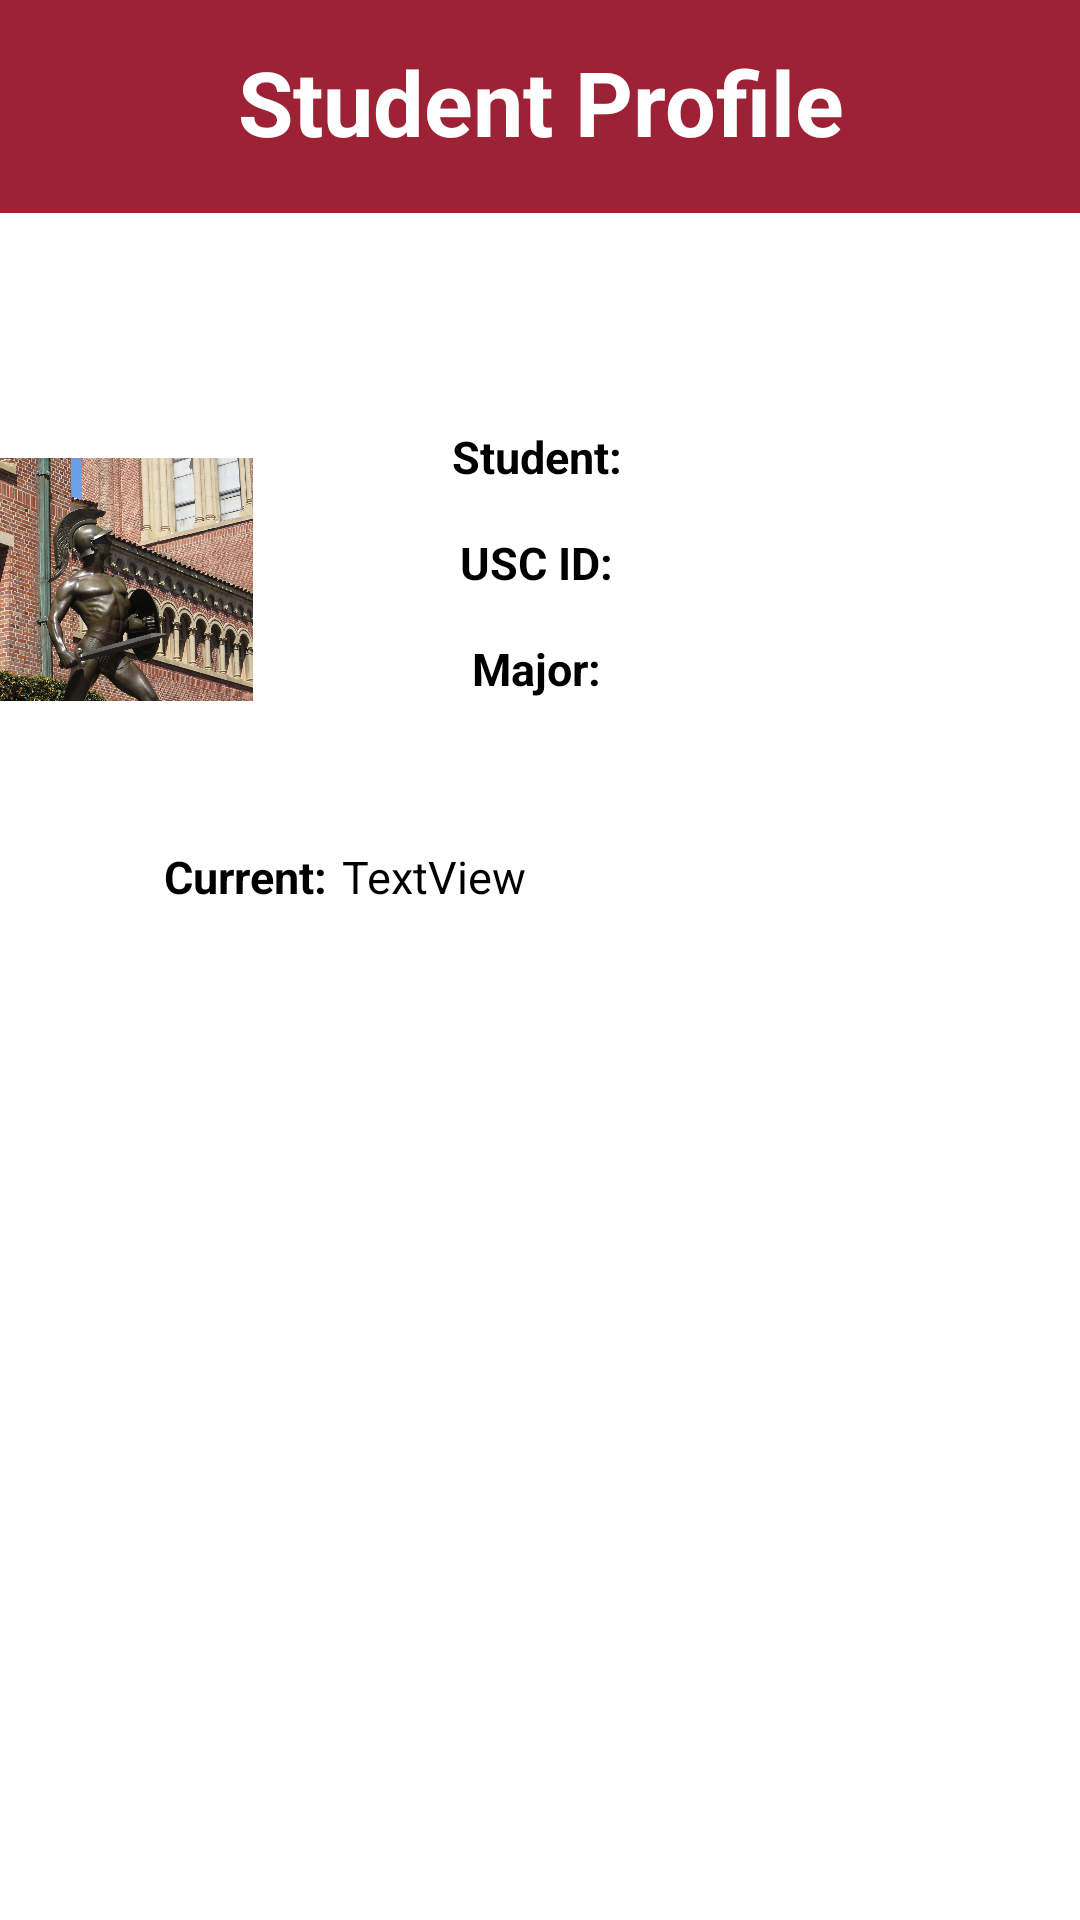

Write the Android layout XML for this screen, with the resource values it uses.
<!-- AndroidManifest.xml: application theme Theme.TrojanCheckInCheckOut -->
<!-- res/layout/activity_student_details.xml -->
<?xml version="1.0" encoding="utf-8"?>
<androidx.constraintlayout.widget.ConstraintLayout xmlns:android="http://schemas.android.com/apk/res/android"
    xmlns:app="http://schemas.android.com/apk/res-auto"
    xmlns:tools="http://schemas.android.com/tools"
    android:layout_width="match_parent"
    android:layout_height="match_parent"
    tools:context=".StudentDetailsActivity">

    <View
        android:id="@+id/banner"
        android:layout_width="0dp"
        android:layout_height="71dp"
        android:background="#9D2235"
        app:layout_constraintEnd_toEndOf="parent"
        app:layout_constraintHorizontal_bias="0.0"
        app:layout_constraintStart_toStartOf="parent"
        app:layout_constraintTop_toTopOf="parent" />

    <TextView
        android:id="@+id/managerprofile"
        android:layout_width="wrap_content"
        android:layout_height="wrap_content"
        android:gravity="center"
        android:text="Student Profile"
        android:textColor="#FFFFFF"
        android:textSize="30sp"
        android:textStyle="bold"
        app:layout_constraintBottom_toBottomOf="parent"
        app:layout_constraintLeft_toLeftOf="parent"
        app:layout_constraintRight_toRightOf="parent"
        app:layout_constraintTop_toTopOf="parent"
        app:layout_constraintVertical_bias="0.023" />

    <ImageView
        android:id="@+id/back"
        android:layout_width="50dp"
        android:layout_height="50dp"
        android:layout_marginTop="8dp"
        android:layout_marginEnd="364dp"
        android:src="@drawable/back"
        android:onClick="goBack"
        app:layout_constraintEnd_toEndOf="parent"
        app:layout_constraintTop_toBottomOf="parent"
        app:layout_constraintTop_toTopOf="parent" />

    <TextView
        android:id="@+id/name"
        android:layout_width="wrap_content"
        android:layout_height="wrap_content"
        android:gravity="center"
        android:text=""
        android:textColor="#000000"
        android:textSize="35dp"
        android:textStyle="bold"
        app:layout_constraintBottom_toBottomOf="parent"
        app:layout_constraintLeft_toLeftOf="parent"
        app:layout_constraintRight_toRightOf="parent"
        app:layout_constraintTop_toTopOf="parent"
        app:layout_constraintVertical_bias="0.127" />

    <ImageView
        android:id="@+id/tommy"
        android:layout_width="108dp"
        android:layout_height="118dp"
        android:layout_marginTop="12dp"
        android:layout_marginEnd="276dp"
        android:src="@drawable/tommytrojan"
        app:layout_constraintEnd_toEndOf="parent"
        app:layout_constraintTop_toBottomOf="@+id/name" />

    <TextView
        android:id="@+id/info"
        android:layout_width="wrap_content"
        android:layout_height="wrap_content"
        android:text="Student:"
        android:textColor="#000000"
        android:textSize="15dp"
        android:textStyle="bold"
        android:layout_marginStart="36dp"
        android:layout_marginTop="20dp"
        android:layout_marginEnd="36dp"
        app:layout_constraintEnd_toEndOf="parent"
        app:layout_constraintHorizontal_bias="0.495"
        app:layout_constraintStart_toStartOf="parent"
        app:layout_constraintTop_toBottomOf="@+id/name" />

    <TextView
        android:id="@+id/info1"
        android:layout_width="wrap_content"
        android:layout_height="wrap_content"
        android:text="USC ID:"
        android:textColor="#000000"
        android:textSize="15dp"
        android:textStyle="bold"
        android:layout_marginStart="36dp"
        android:layout_marginTop="15dp"
        android:layout_marginEnd="36dp"
        app:layout_constraintEnd_toEndOf="parent"
        app:layout_constraintHorizontal_bias="0.495"
        app:layout_constraintStart_toStartOf="parent"
        app:layout_constraintTop_toBottomOf="@+id/info" />

    <TextView
        android:id="@+id/info2"
        android:layout_width="wrap_content"
        android:layout_height="wrap_content"
        android:text="Major:"
        android:textColor="#000000"
        android:textSize="15dp"
        android:textStyle="bold"
        android:layout_marginStart="36dp"
        android:layout_marginTop="15dp"
        android:layout_marginEnd="36dp"
        app:layout_constraintEnd_toEndOf="parent"
        app:layout_constraintHorizontal_bias="0.495"
        app:layout_constraintStart_toStartOf="parent"
        app:layout_constraintTop_toBottomOf="@+id/info1"   />

    <TextView
        android:id="@+id/curr_loc"
        android:layout_width="wrap_content"
        android:layout_height="wrap_content"
        android:text="Current:"
        android:textColor="#000000"
        android:textSize="15dp"
        android:textStyle="bold"
        android:layout_marginStart="20dp"
        android:layout_marginTop="30dp"
        android:layout_marginEnd="30dp"
        app:layout_constraintBottom_toBottomOf="parent"
        app:layout_constraintHorizontal_bias="0.136"
        app:layout_constraintLeft_toLeftOf="parent"
        app:layout_constraintRight_toRightOf="parent"
        app:layout_constraintTop_toBottomOf="@+id/tommy"
        app:layout_constraintVertical_bias="0.0" />

    <TextView
        android:id="@+id/label_for_cur_building"
        android:layout_width="wrap_content"
        android:layout_height="wrap_content"
        android:text="TextView"
        android:textSize="15dp"
        android:textColor="#000000"
        android:layout_marginStart="5dp"
        android:layout_marginTop="30dp"
        android:layout_marginEnd="30dp"
        app:layout_constraintBottom_toBottomOf="parent"
        app:layout_constraintHorizontal_bias="0.136"
        app:layout_constraintLeft_toLeftOf="parent"
        app:layout_constraintRight_toRightOf="parent"
        app:layout_constraintTop_toBottomOf="@+id/tommy"
        app:layout_constraintStart_toEndOf="@+id/curr_loc"
        app:layout_constraintVertical_bias="0.0" />

    <TextView
        android:id="@+id/label_for_name"
        android:layout_width="wrap_content"
        android:layout_height="wrap_content"
        android:text=""
        android:textColor="#000000"
        android:textSize="15dp"
        android:textStyle="bold"
        android:layout_marginStart="40dp"
        android:layout_marginTop="20dp"
        android:layout_marginEnd="36dp"
        app:layout_constraintEnd_toEndOf="parent"
        app:layout_constraintHorizontal_bias="0.495"
        app:layout_constraintStart_toEndOf="@+id/info"
        app:layout_constraintTop_toBottomOf="@+id/name" />

    <TextView
        android:id="@+id/label_for_usc_id"
        android:layout_width="wrap_content"
        android:layout_height="wrap_content"
        android:text=""
        android:textColor="#000000"
        android:textSize="15dp"
        android:textStyle="bold"
        android:layout_marginStart="45dp"
        android:layout_marginTop="15dp"
        android:layout_marginEnd="36dp"
        app:layout_constraintEnd_toEndOf="parent"
        app:layout_constraintHorizontal_bias="0.495"
        app:layout_constraintStart_toEndOf="@+id/info1"
        app:layout_constraintTop_toBottomOf="@+id/info" />

    <TextView
        android:id="@+id/label_for_major"
        android:layout_width="wrap_content"
        android:layout_height="wrap_content"
        android:text=""
        android:textColor="#000000"
        android:textSize="15dp"
        android:textStyle="bold"
        android:layout_marginStart="36dp"
        android:layout_marginTop="15dp"
        android:layout_marginEnd="36dp"
        app:layout_constraintEnd_toEndOf="parent"
        app:layout_constraintHorizontal_bias="0.495"
        app:layout_constraintStart_toEndOf="@+id/info2"
        app:layout_constraintTop_toBottomOf="@+id/info1" />

    <Button
        android:id="@+id/kickoutbutton"
        android:layout_width="170dp"
        android:layout_height="45dp"
        android:layout_marginStart="36dp"
        android:layout_marginTop="30dp"
        android:layout_marginEnd="36dp"
        android:background="@drawable/button_main"
        android:backgroundTint="#FFFFFF"
        android:onClick="kickOutPressed"
        android:text="Kick Out"
        android:textAllCaps="false"
        android:textColor="#FFFFFF"
        android:textSize="15dp"
        app:layout_constraintEnd_toEndOf="parent"
        app:layout_constraintStart_toStartOf="parent"
        app:layout_constraintTop_toBottomOf="@+id/curr_loc"
        app:strokeColor="#FFFFFF" />

    <Button
        android:id="@+id/btSend"
        android:layout_width="170dp"
        android:layout_height="45dp"
        android:layout_marginStart="36dp"
        android:layout_marginTop="15dp"
        android:layout_marginEnd="36dp"
        android:background="@drawable/button_main"
        android:backgroundTint="#FFFFFF"
        android:text="Send report"
        android:textAllCaps="false"
        android:textColor="#FFFFFF"
        android:textSize="15dp"
        app:layout_constraintEnd_toEndOf="parent"
        app:layout_constraintStart_toStartOf="parent"
        app:layout_constraintTop_toBottomOf="@+id/kickoutbutton"
        app:strokeColor="#FFFFFF" />

    <ScrollView
        android:layout_width="match_parent"
        android:layout_height="wrap_content"
        android:id="@id/scroll"
        android:layout_marginTop="30dp"
        app:layout_constraintLeft_toLeftOf="parent"
        app:layout_constraintRight_toRightOf="parent"
        app:layout_constraintTop_toBottomOf="@id/btSend">

        <TableLayout
            android:id="@+id/historyTable"
            android:layout_width="wrap_content"
            android:layout_height="0dp"
            android:stretchColumns="1,2,3"
            tools:context=".StudentDetailsActivity"
            tools:layout_editor_absoluteX="0dp"
            tools:layout_editor_absoluteY="-16dp">

        </TableLayout>

    </ScrollView>





















</androidx.constraintlayout.widget.ConstraintLayout>
<!-- resources referenced by this layout -->
<resources>
  <!-- drawable tommytrojan: jpeg bitmap (drawable, 316858 bytes) -->
  <style name="Theme.TrojanCheckInCheckOut" parent="Theme.MaterialComponents.DayNight.DarkActionBar">
          
          <item name="colorPrimary">@color/button</item>
          <item name="colorPrimaryVariant">@color/button_2</item>
          <item name="colorOnPrimary">@color/white</item>
          
          <item name="colorSecondary">@color/light_red</item>
          <item name="colorSecondaryVariant">@color/light_red_2</item>
          <item name="colorOnSecondary">@color/black</item>
          
          <item name="android:statusBarColor" tools:targetApi="l">?attr/colorPrimaryVariant</item>
          
      </style>
  <color name="button">#9D2235</color>
  <color name="button_2">#590000</color>
  <color name="white">#FFFFFFFF</color>
  <color name="light_red">#ff8080</color>
  <color name="light_red_2">#ff4d4d</color>
  <color name="black">#FF000000</color>
</resources>
